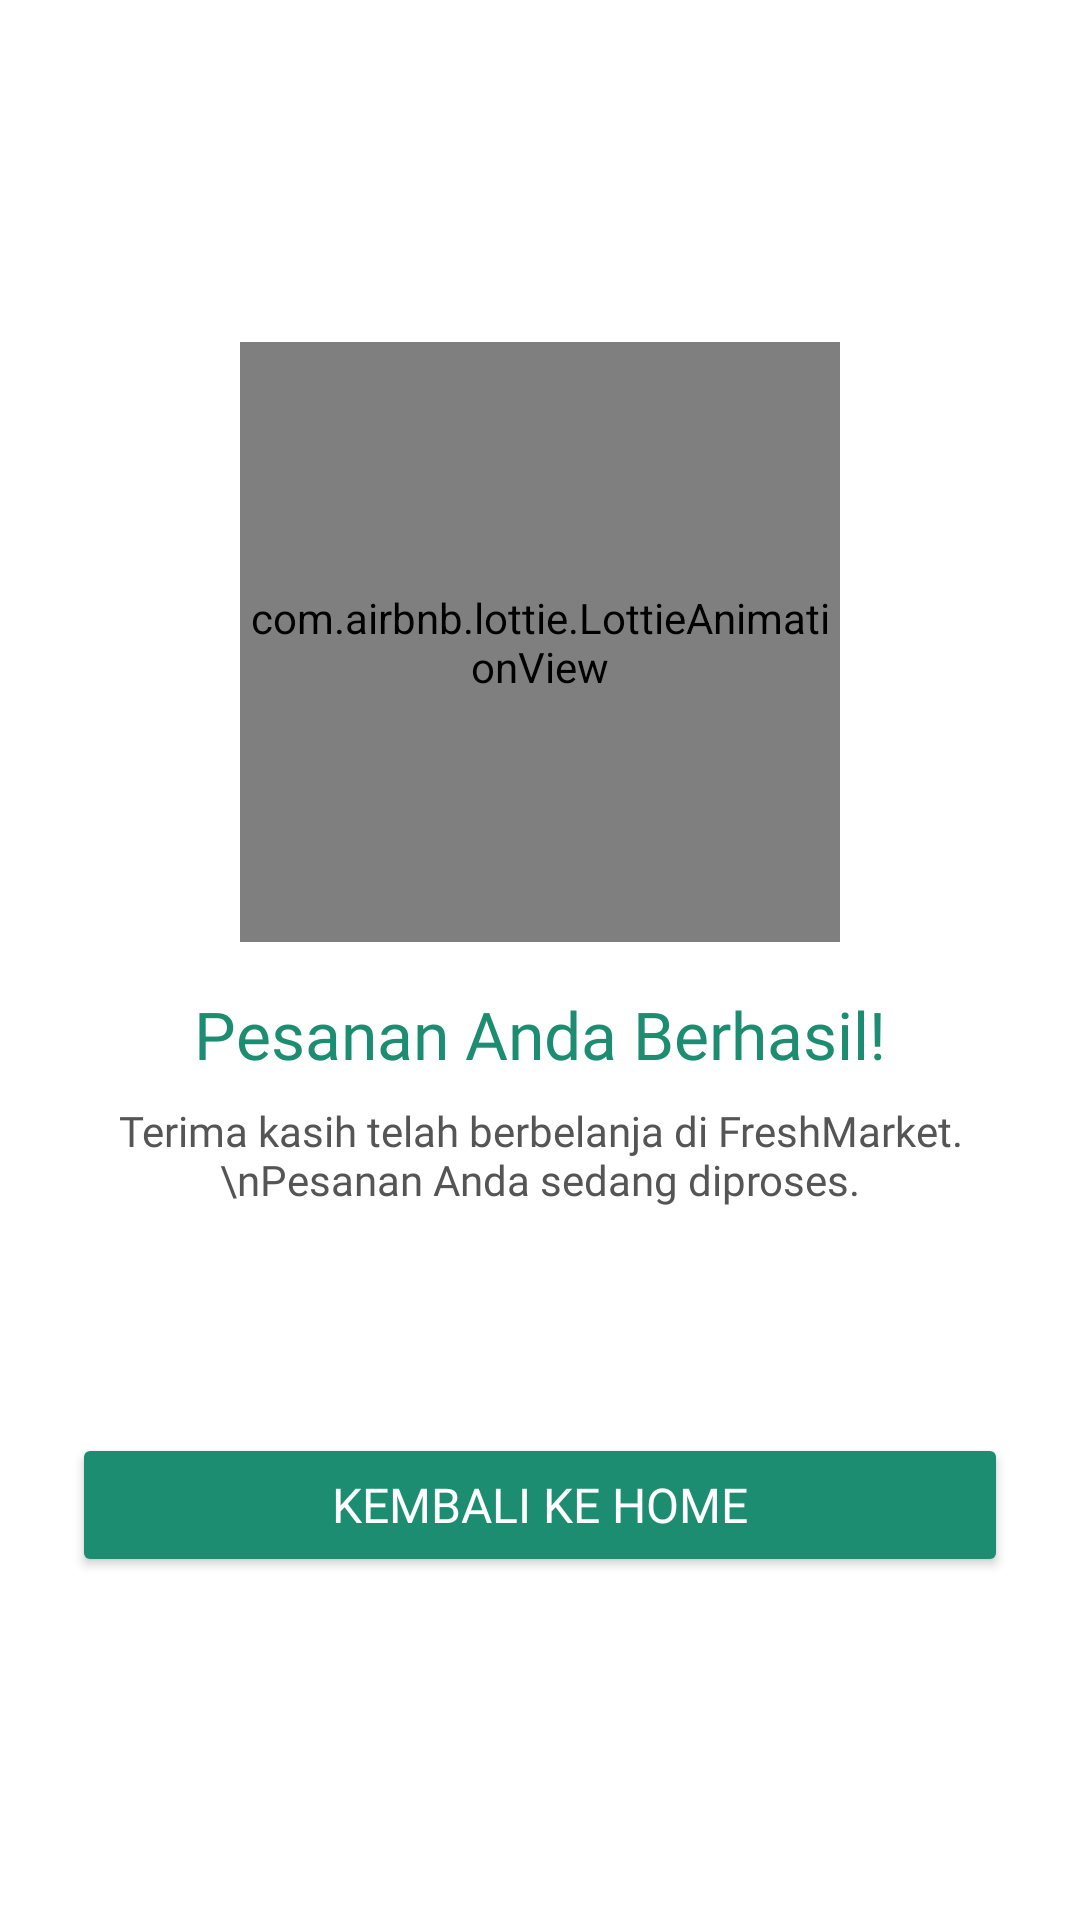

Reconstruct the res/layout file that produces this screen, plus the resources it refers to.
<!-- AndroidManifest.xml: application theme Theme.FreshMarket -->
<!-- res/layout/activity_pesanan_berhasil.xml -->
<?xml version="1.0" encoding="utf-8"?>
<LinearLayout xmlns:android="http://schemas.android.com/apk/res/android"
    xmlns:app="http://schemas.android.com/apk/res-auto"
    android:layout_width="match_parent"
    android:layout_height="match_parent"
    android:gravity="center"
    android:orientation="vertical"
    android:padding="24dp"
    android:background="#FFFFFF">

    
    <com.airbnb.lottie.LottieAnimationView
        android:id="@+id/lottieSuccess"
        android:layout_width="200dp"
        android:layout_height="200dp"
        app:lottie_rawRes="@raw/success_animation"
        app:lottie_autoPlay="true"
        app:lottie_loop="true" />

    
    <TextView
        android:id="@+id/textPesanBerhasil"
        android:layout_width="wrap_content"
        android:layout_height="wrap_content"
        android:text="Pesanan Anda Berhasil!"
        android:fontFamily="@font/lexenddecabold"
        android:textSize="22sp"
        android:textColor="#1C8D70"
        android:layout_marginTop="16dp" />

    
    <TextView
        android:layout_width="wrap_content"
        android:layout_height="wrap_content"
        android:text="Terima kasih telah berbelanja di FreshMarket.\nPesanan Anda sedang diproses."
        android:textAlignment="center"
        android:fontFamily="@font/lexenddecaregular"
        android:textSize="14sp"
        android:textColor="#555"
        android:layout_marginTop="8dp" />

    
    <Button
        android:id="@+id/btnKembaliHome"
        android:layout_width="match_parent"
        android:layout_height="wrap_content"
        android:layout_marginTop="75dp"
        android:backgroundTint="#1C8D70"
        android:text="Kembali ke Home"
        android:textColor="#FFF"
        android:textSize="16sp"
        android:fontFamily="@font/lexenddecaregular" />
</LinearLayout>
<!-- resources referenced by this layout -->
<resources>
  <style name="Theme.FreshMarket" parent="Base.Theme.FreshMarket" />
  <style name="Base.Theme.FreshMarket" parent="Theme.Material3.DayNight.NoActionBar">
          
          <item name="android:statusBarColor">@color/white</item>
          <item name="android:windowLightStatusBar">true</item>
  
          
          <item name="colorPrimary">@color/white</item>
          <item name="colorPrimaryContainer">@color/white</item>
          <item name="colorOnPrimary">@color/black</item>
  
          
          <item name="colorControlHighlight">@android:color/transparent</item>
      </style>
  <!-- not gathered from this repository: default colours our renderer supplied (Android Studio template values) -->
  <color name="black">#FF000000</color>
  <color name="white">#FFFFFFFF</color>
</resources>
